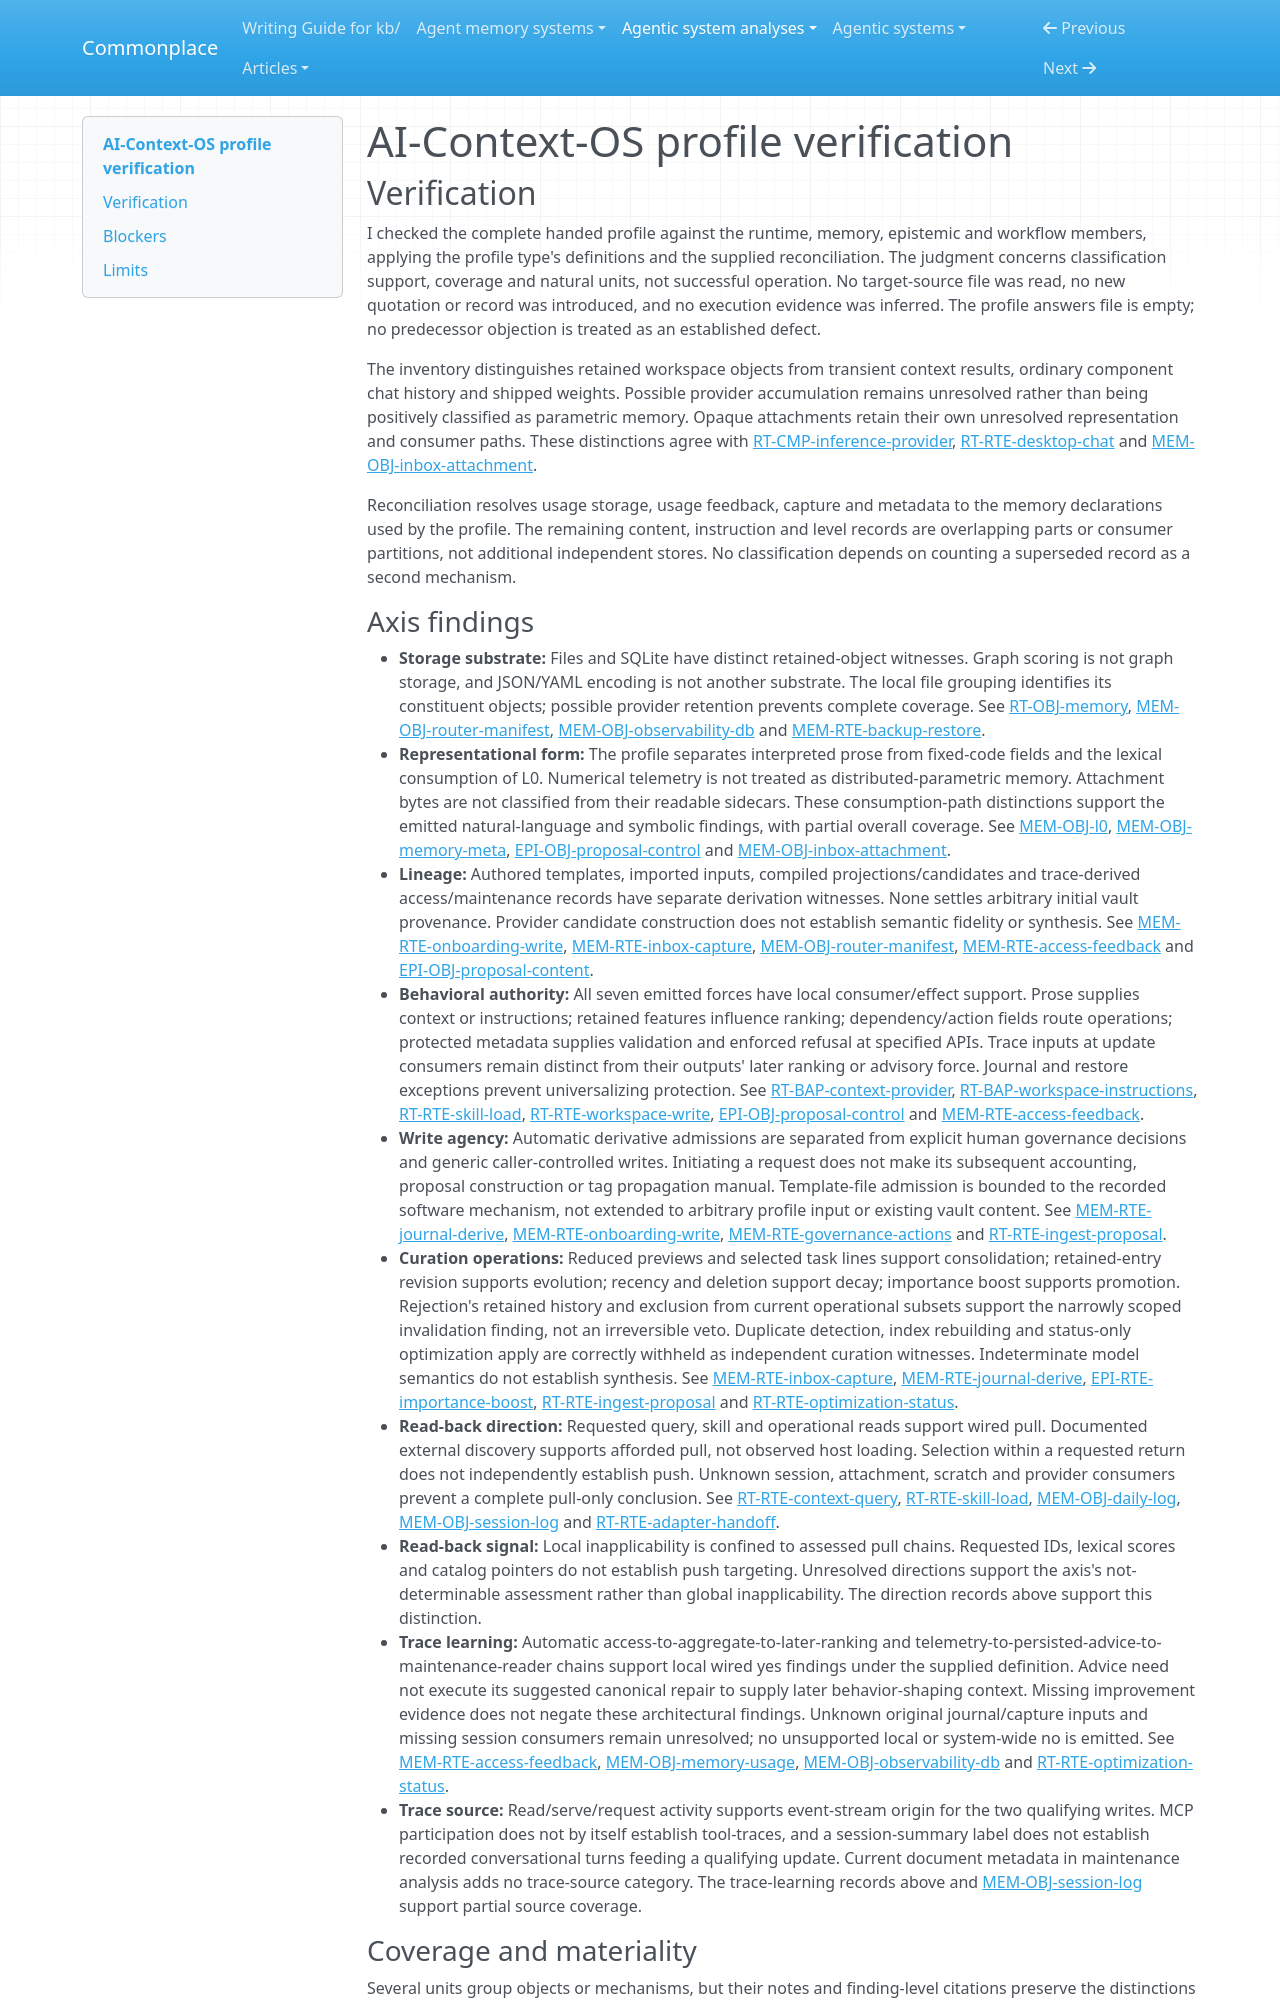

repository: zby/commonplace · page: agentic-system-analyses/retained/alexdcd--ai-context-os/profile-verification/index.html · generator: mkdocs

---
type: agentic-system-analyses/types/agentic-system-verification.md
description: "Independent verification of AI-Context-OS memory-profile classifications against the handed records at the frozen public snapshot."
run-id: AAS-2026-10-18-ai-context-os-82777c0c3926-01
reviewed-boundary: "9ed263080cadf98702bebb42d5260b45bd526f6c"
---

# AI-Context-OS profile verification

## Verification

I checked the complete handed profile against the runtime, memory, epistemic and workflow members, applying the profile type's definitions and the supplied reconciliation. The judgment concerns classification support, coverage and natural units, not successful operation. No target-source file was read, no new quotation or record was introduced, and no execution evidence was inferred. The profile answers file is empty; no predecessor objection is treated as an established defect.

The inventory distinguishes retained workspace objects from transient context results, ordinary component chat history and shipped weights. Possible provider accumulation remains unresolved rather than being positively classified as parametric memory. Opaque attachments retain their own unresolved representation and consumer paths. These distinctions agree with [RT-CMP-inference-provider](runtime.md#rt-cmp-inference-provider), [RT-RTE-desktop-chat](runtime.md#rt-rte-desktop-chat) and [MEM-OBJ-inbox-attachment](memory.md#mem-obj-inbox-attachment).

Reconciliation resolves usage storage, usage feedback, capture and metadata to the memory declarations used by the profile. The remaining content, instruction and level records are overlapping parts or consumer partitions, not additional independent stores. No classification depends on counting a superseded record as a second mechanism.
